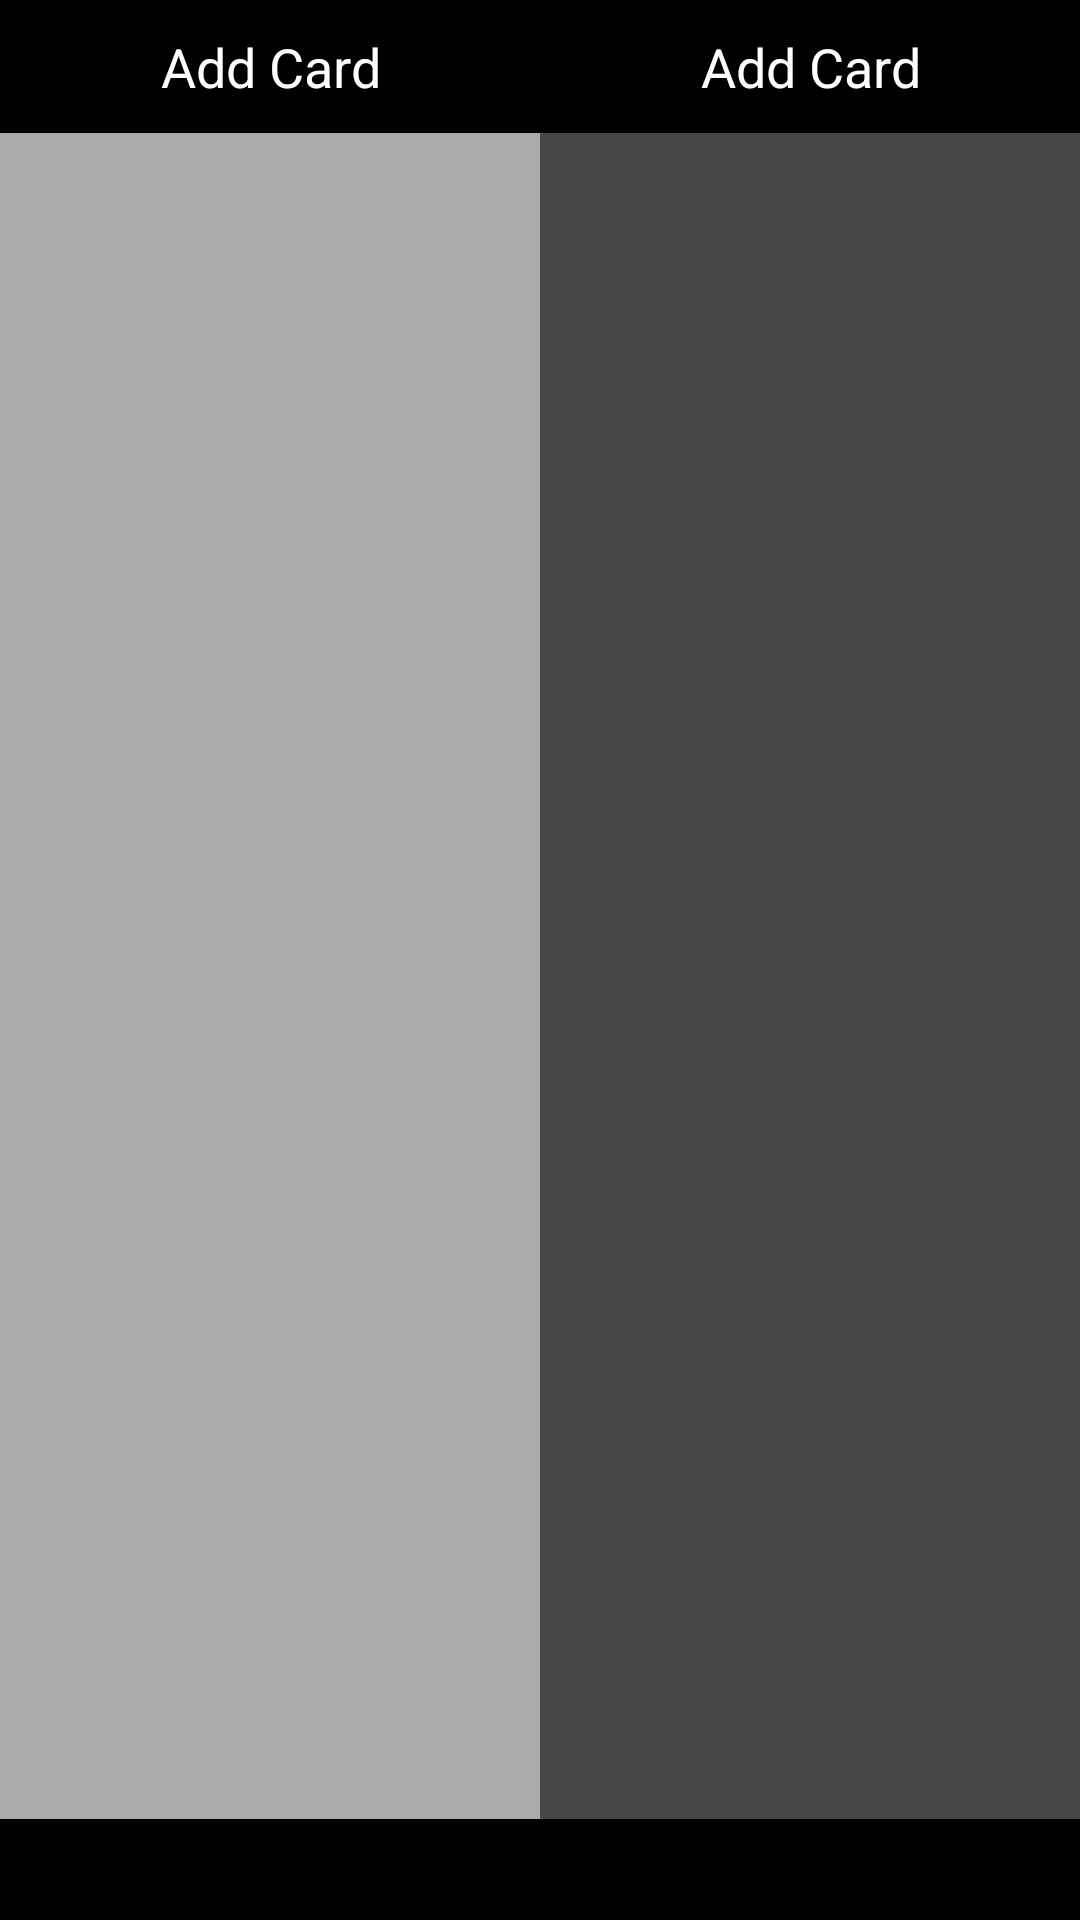

Here is an Android app screen rendered from its layout file. Give the layout XML and the strings, colors and styles it references.
<!-- AndroidManifest.xml: application theme AppTheme -->
<!-- res/layout/fragment_second.xml -->
<?xml version="1.0" encoding="utf-8"?>
<LinearLayout xmlns:android="http://schemas.android.com/apk/res/android"
    xmlns:tools="http://schemas.android.com/tools"
    android:layout_width="match_parent"
    android:layout_height="match_parent"
    android:orientation="horizontal"
    tools:context=".MainActivity"
    android:background="@android:color/holo_orange_dark">

    
    <FrameLayout
        android:layout_weight="1"
        android:layout_width="0dp"
        android:layout_height="match_parent">
        <LinearLayout
            android:orientation="vertical"
            android:layout_width="match_parent"
            android:layout_height="match_parent">
            <TextView
                android:layout_alignParentTop="true"
                android:id="@+id/add_card_trade_left"
                android:text="Add Card"
                android:padding="10dp"
                android:textSize="18sp"
                android:textAlignment="center"
                android:background="@drawable/list_background_click"
                android:shadowColor="@android:color/black"
                android:shadowRadius="10"
                android:textColor="@android:color/white"
                android:layout_width="match_parent"
                android:layout_height="wrap_content" />
            <RelativeLayout
                android:orientation="vertical"
                android:id="@+id/trade_layout_left"
                android:background="@android:color/darker_gray"
                android:layout_width="match_parent"
                android:layout_height="match_parent">

                <ListView
                    android:layout_alignParentTop="true"
                    android:id="@+id/trade_list_left"
                    android:layout_width="match_parent"
                    android:layout_height="wrap_content">
                </ListView>
                <TextView
                    android:textSize="25sp"
                    android:textAlignment="center"
                    android:background="@android:color/black"
                    android:layout_alignParentBottom="true"
                    android:textColor="@android:color/white"
                    android:id="@+id/total_left"
                    android:layout_width="match_parent"
                    android:layout_height="wrap_content" />

            </RelativeLayout>

        </LinearLayout>


    </FrameLayout>

    <FrameLayout
        android:layout_weight="1"
        android:layout_width="0dp"
        android:layout_height="match_parent">
        <LinearLayout
            android:orientation="vertical"
            android:layout_width="match_parent"
            android:layout_height="match_parent">
            <TextView
                android:layout_alignParentTop="true"
                android:id="@+id/add_card_trade_right"
                android:padding="10dp"
                android:text="Add Card"
                android:textSize="18sp"
                android:textAlignment="center"
                android:background="@drawable/list_background_click"
                android:shadowColor="@android:color/black"
                android:shadowRadius="10"
                android:textColor="@android:color/white"
                android:layout_width="match_parent"
                android:layout_height="wrap_content" />
            <RelativeLayout

                android:orientation="vertical"
                android:id="@+id/trade_layout_right"
                android:background="@color/DarkGrey"
                android:layout_width="match_parent"
                android:layout_height="match_parent">

                <ListView

                    android:layout_alignParentTop="true"
                    android:id="@+id/trade_list_right"
                    android:layout_width="match_parent"
                    android:layout_height="wrap_content">
                </ListView>
                <TextView
                    android:textSize="25sp"
                    android:background="@android:color/black"
                    android:textAlignment="center"
                    android:layout_alignParentBottom="true"
                    android:textColor="@android:color/white"
                    android:id="@+id/total_right"
                    android:layout_width="match_parent"
                    android:layout_height="wrap_content" />
            </RelativeLayout>

        </LinearLayout>


    </FrameLayout>






</LinearLayout>
<!-- resources referenced by this layout -->
<resources>
  <color name="DarkGrey">#474747</color>
  <!-- drawable list_background_click (drawable) -->
  <?xml version="1.0" encoding="utf-8"?>
  <selector xmlns:android="http://schemas.android.com/apk/res/android">
      <item android:state_pressed="true"
          android:drawable="@android:color/holo_red_dark"/> 
      <item android:state_focused="true"
          android:drawable="@android:color/black"/> 
      <item android:drawable="@android:color/black"/> 
  
  </selector>
  <style name="AppTheme" parent="Theme.AppCompat">
          
          <item name="colorPrimary">@color/colorPrimary</item>
          <item name="colorPrimaryDark">@color/colorPrimaryDark</item>
          <item name="colorAccent">@color/colorAccent</item>
      </style>
  <color name="colorPrimary">#008577</color>
  <color name="colorPrimaryDark">#00574B</color>
  <color name="colorAccent">#D81B60</color>
</resources>
